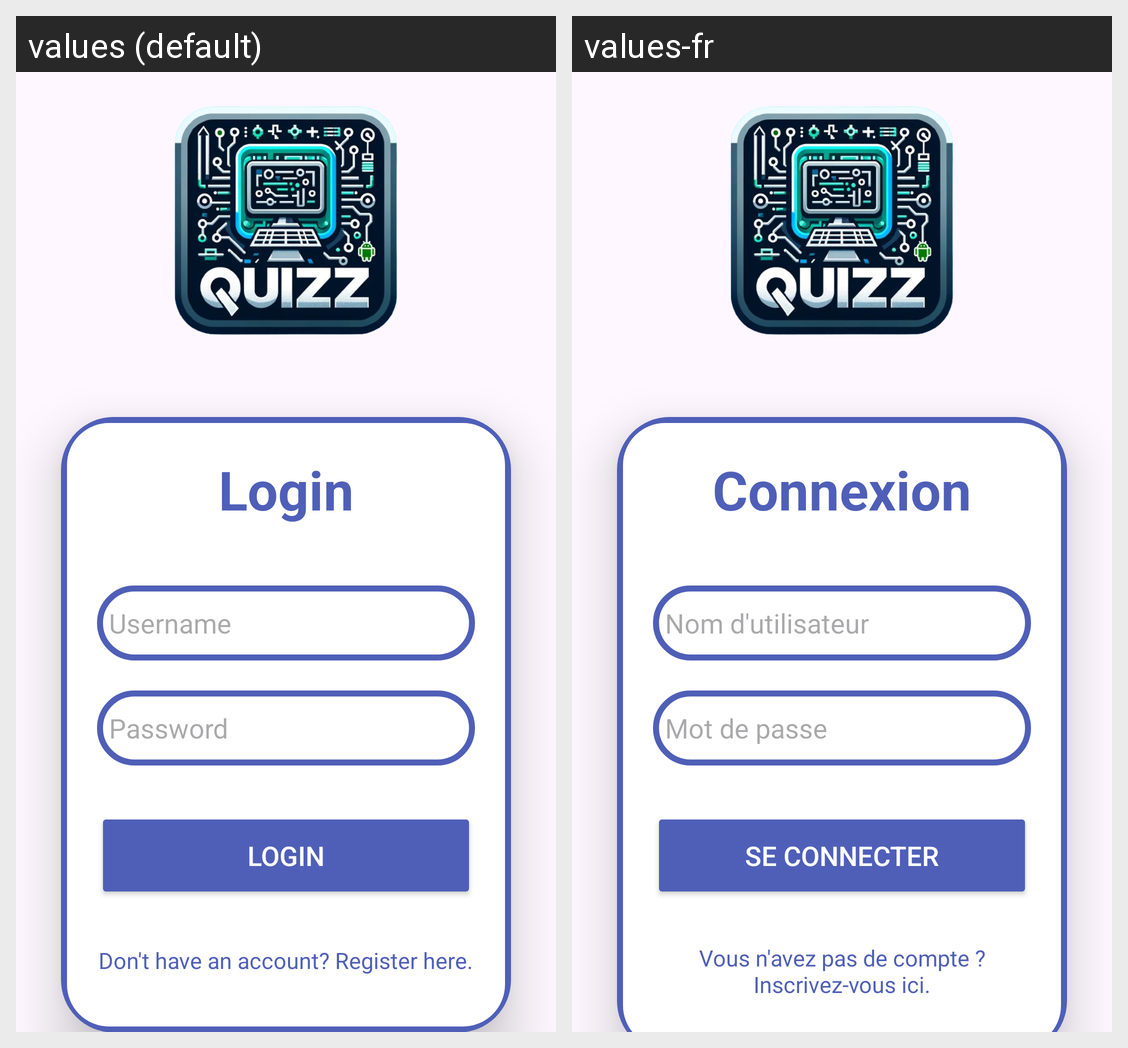

Translations of the strings shown on this Android screen, per locale in the grid:
Android screen res/layout/login.xml rendered under 2 locales, left to right: values (default), values-fr. Device: Nexus 5 (rendered at 1080×1920; each locale shown at half size, 540×960, under a caption strip naming it); theme Base.Theme.Quizz.
Strings drawn on this screen, with the default value and each locale's value (text and hints the layout hard-codes, and strings that could not be matched under every locale, appear in the picture but are not listed):

login_text
  values: Login
  values-fr: Connexion

username_hint
  values: Username
  values-fr: Nom d'utilisateur

password_hint
  values: Password
  values-fr: Mot de passe

login_button
  values: Login
  values-fr: Se connecter

register_link_text
  values: Don't have an account? Register here.
  values-fr: Vous n'avez pas de compte ? Inscrivez-vous ici.
